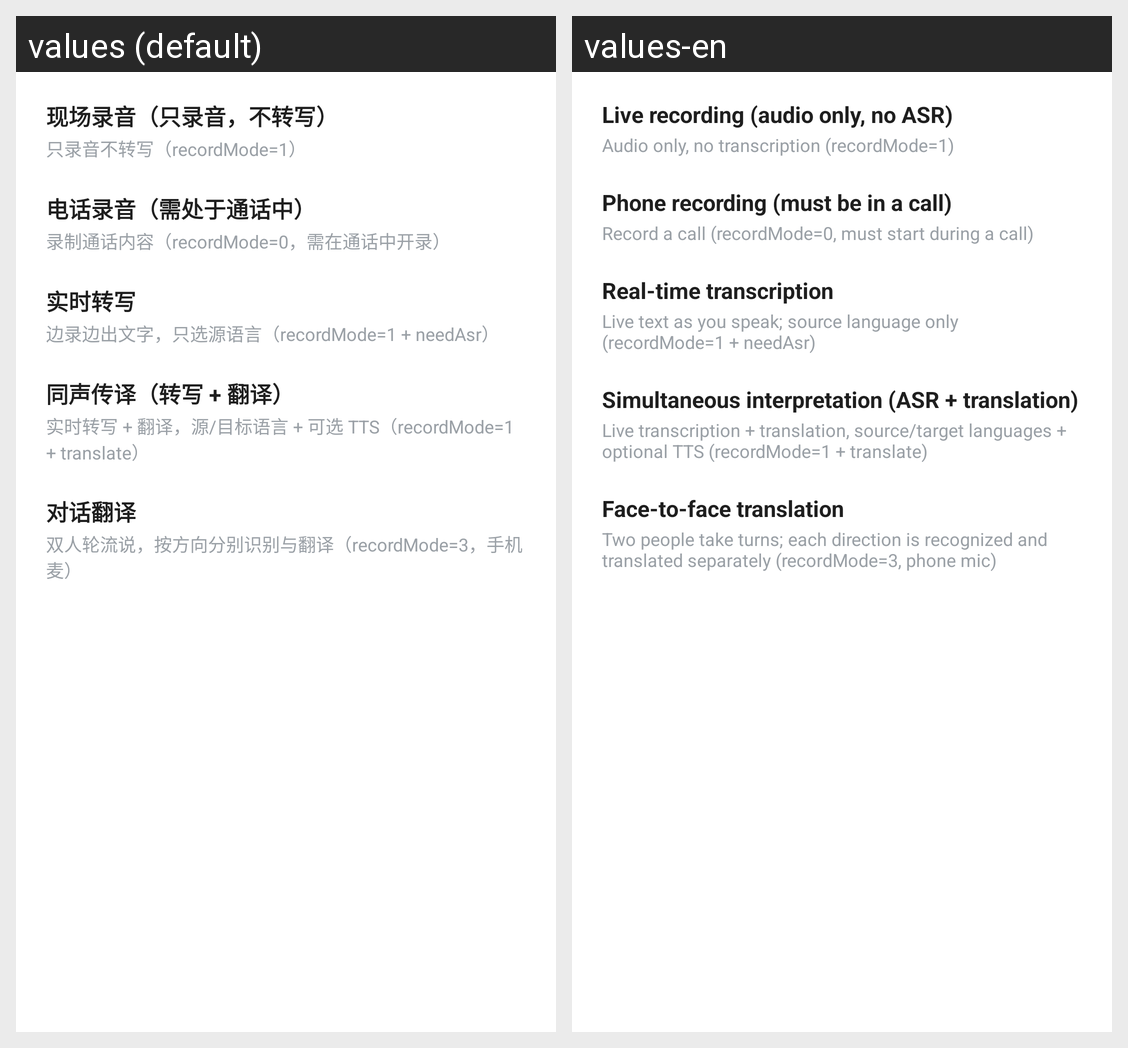

Here is an Android app screen in its default locale and in the app's own translations. Write out the translated-string differences for the strings that appear on this screen.
Android screen res/layout/dialog_native_mode_picker.xml rendered under 2 locales, left to right: values (default), values-en. Device: Nexus 5 (rendered at 1080×1920; each locale shown at half size, 540×960, under a caption strip naming it); theme Theme.MaterialComponents.DayNight.NoActionBar.
Strings drawn on this screen, with the default value and each locale's value (text and hints the layout hard-codes, and strings that could not be matched under every locale, appear in the picture but are not listed):

native_mode_live
  values: 现场录音（只录音，不转写）
  values-en: Live recording (audio only, no ASR)

native_mode_desc_live
  values: 只录音不转写（recordMode=1）
  values-en: Audio only, no transcription (recordMode=1)

native_mode_phone
  values: 电话录音（需处于通话中）
  values-en: Phone recording (must be in a call)

native_mode_desc_phone
  values: 录制通话内容（recordMode=0，需在通话中开录）
  values-en: Record a call (recordMode=0, must start during a call)

native_mode_realtime
  values: 实时转写
  values-en: Real-time transcription

native_mode_desc_realtime
  values: 边录边出文字，只选源语言（recordMode=1 + needAsr）
  values-en: Live text as you speak; source language only (recordMode=1 + needAsr)

native_mode_simultaneous
  values: 同声传译（转写 + 翻译）
  values-en: Simultaneous interpretation (ASR + translation)

native_mode_desc_simultaneous
  values: 实时转写 + 翻译，源/目标语言 + 可选 TTS（recordMode=1 + translate）
  values-en: Live transcription + translation, source/target languages + optional TTS (recordMode=1 + translate)

native_mode_f2f
  values: 对话翻译
  values-en: Face-to-face translation

native_mode_desc_f2f
  values: 双人轮流说，按方向分别识别与翻译（recordMode=3，手机麦）
  values-en: Two people take turns; each direction is recognized and translated separately (recordMode=3, phone mic)
